Labelled photos from "nonfixed_data", an image-classification folder in k6zma/CavitationBubbles. The possible labels are: 0_water, 12.5_ alcohol, 12.5_alcohol, 25_ alcohol, 25_alcohol, 50_ alcohol, 50_alcohol, 5_ alcohol, 5_alcohol, 75_ alcohol, 75_alcohol, 96_ alcohol, 96_alcohol, Water.

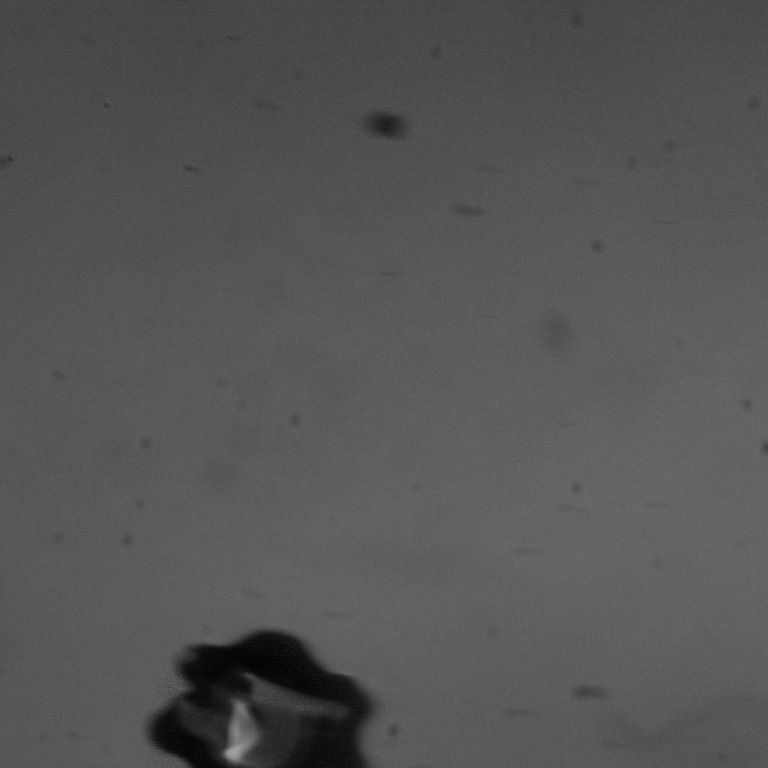
Label: 75_alcohol

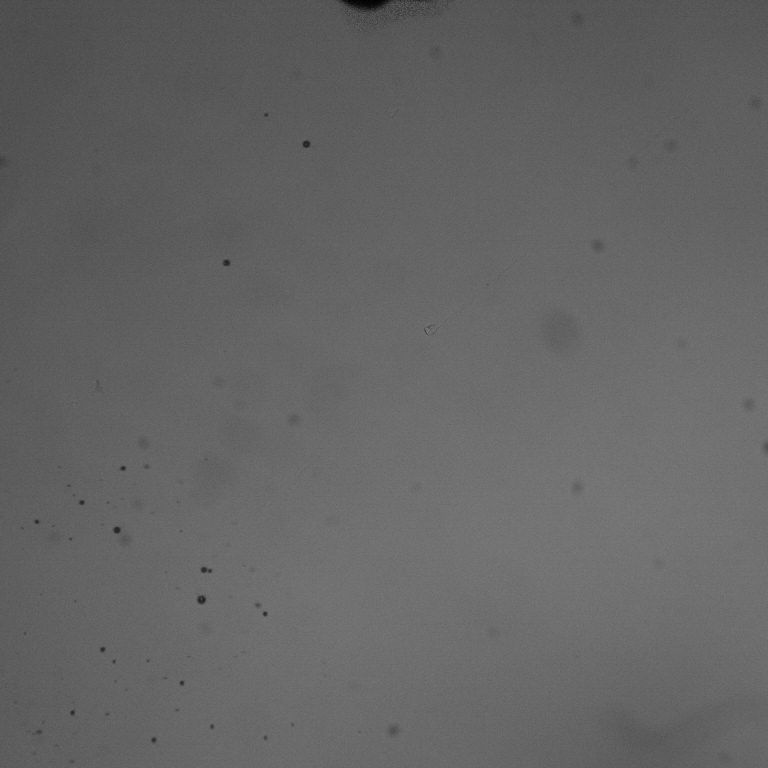
Label: 96_alcohol

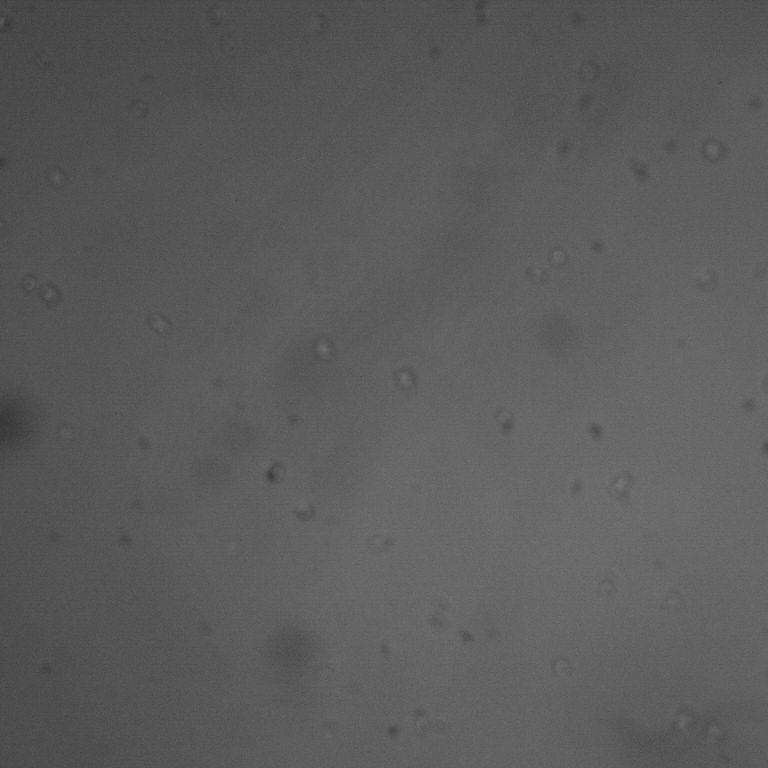
Label: Water

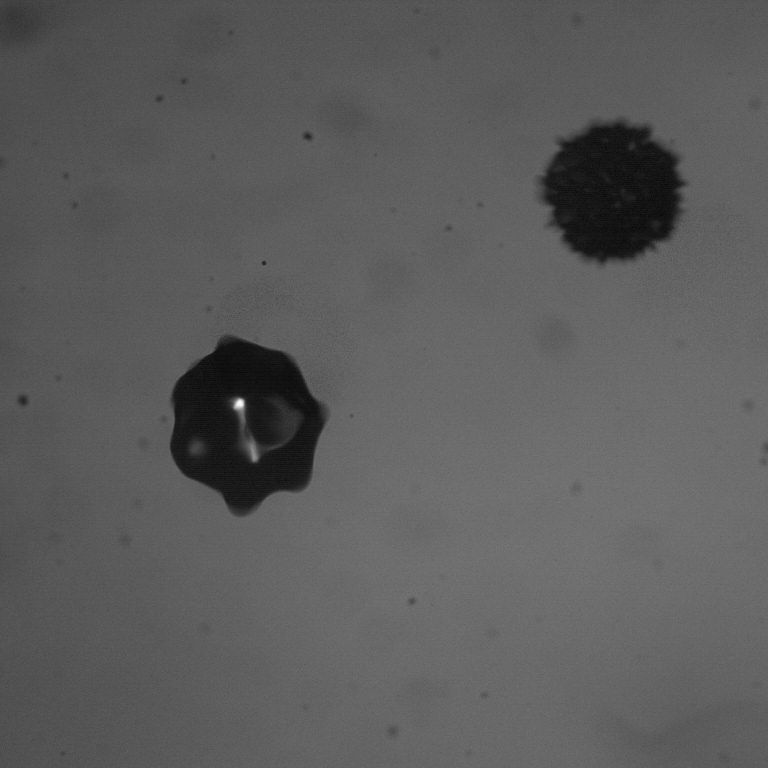
Label: 5_ alcohol

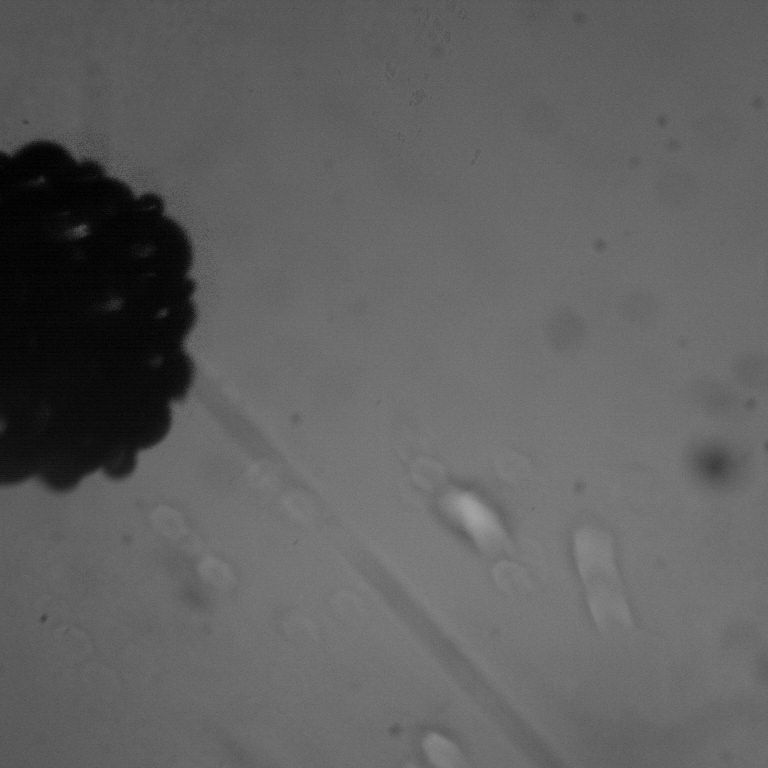
Label: 25_ alcohol

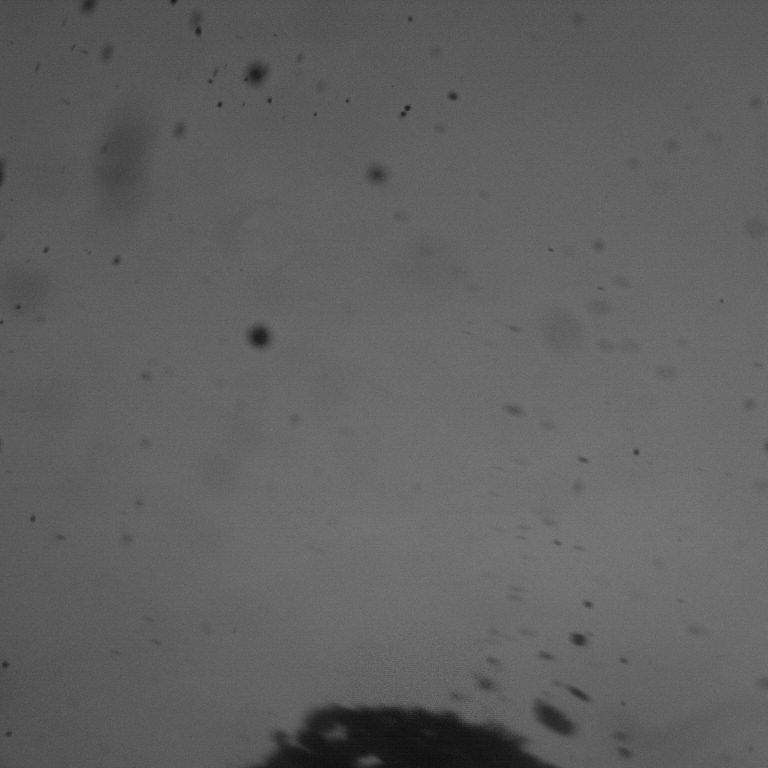
Label: 25_alcohol
